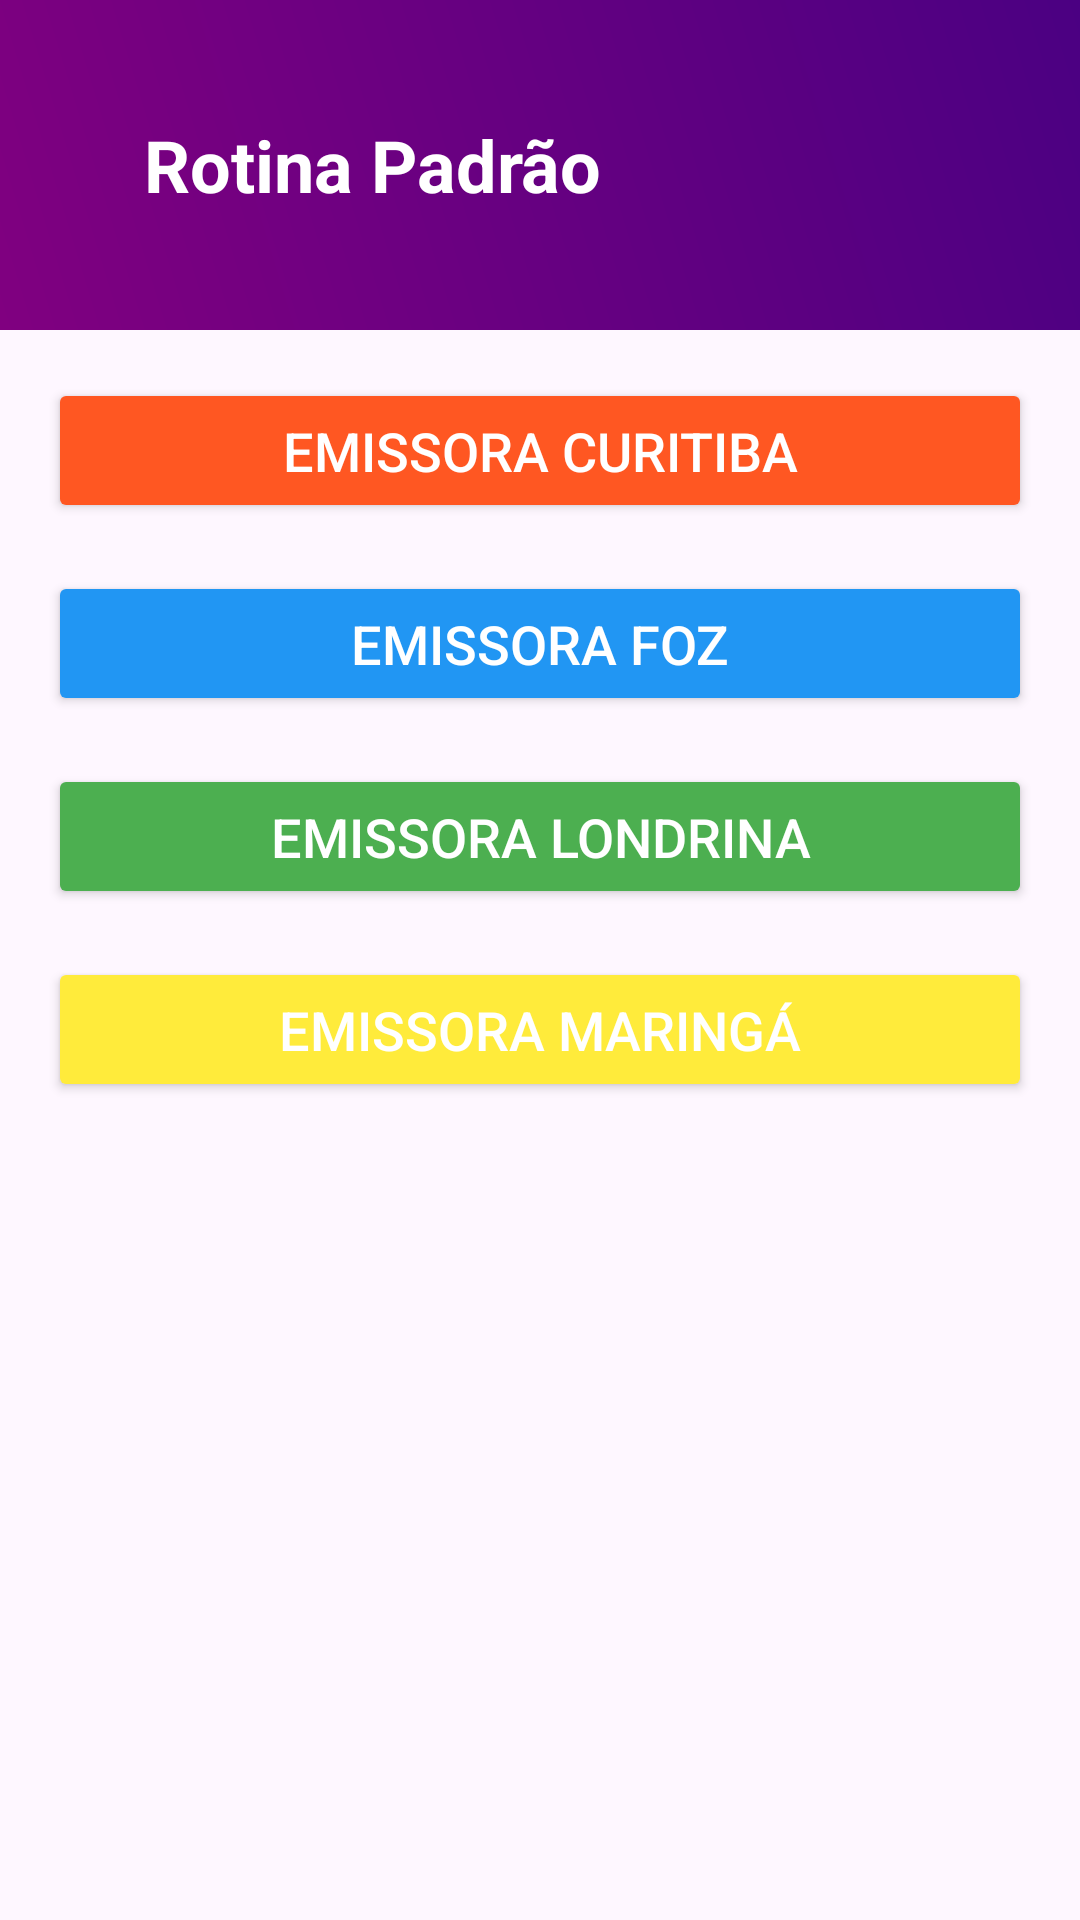

Write the Android layout XML for this screen, with the resource values it uses.
<!-- AndroidManifest.xml: application theme Theme.RotinaPadrao -->
<!-- res/layout/activity_main.xml -->
<?xml version="1.0" encoding="utf-8"?>
<androidx.constraintlayout.widget.ConstraintLayout
    xmlns:android="http://schemas.android.com/apk/res/android"
    xmlns:app="http://schemas.android.com/apk/res-auto"
    android:layout_width="match_parent"
    android:layout_height="match_parent">

    <include
        android:id="@+id/headerLayout"
        layout="@layout/header_layout" />

    
    <Button
        android:id="@+id/btnEmissora1"
        android:layout_width="0dp"
        android:layout_height="wrap_content"
        android:text="Emissora Curitiba"
        android:textSize="18sp"
        android:textColor="@android:color/white"
        android:backgroundTint="#FF5722"
        android:layout_marginStart="16dp"
        android:layout_marginTop="16dp"
        android:layout_marginEnd="16dp"
        android:layout_marginBottom="8dp"
        android:paddingStart="16dp"
        android:paddingTop="12dp"
        android:paddingEnd="16dp"
        android:paddingBottom="12dp"
        app:layout_constraintTop_toBottomOf="@id/headerLayout"
        app:layout_constraintStart_toStartOf="parent"
        app:layout_constraintEnd_toEndOf="parent" />

    
    <Button
        android:id="@+id/btnEmissora2"
        android:layout_width="0dp"
        android:layout_height="wrap_content"
        android:text="Emissora Foz"
        android:textSize="18sp"
        android:textColor="@android:color/white"
        android:backgroundTint="#2196F3"
        android:layout_marginStart="16dp"
        android:layout_marginTop="16dp"
        android:layout_marginEnd="16dp"
        android:layout_marginBottom="8dp"
        android:paddingStart="16dp"
        android:paddingTop="12dp"
        android:paddingEnd="16dp"
        android:paddingBottom="12dp"
        app:layout_constraintTop_toBottomOf="@id/btnEmissora1"
        app:layout_constraintStart_toStartOf="parent"
        app:layout_constraintEnd_toEndOf="parent" />

    
    <Button
        android:id="@+id/btnEmissora3"
        android:layout_width="0dp"
        android:layout_height="wrap_content"
        android:text="Emissora Londrina"
        android:textSize="18sp"
        android:textColor="@android:color/white"
        android:backgroundTint="#4CAF50"
        android:layout_marginStart="16dp"
        android:layout_marginTop="16dp"
        android:layout_marginEnd="16dp"
        android:layout_marginBottom="8dp"
        android:paddingStart="16dp"
        android:paddingTop="12dp"
        android:paddingEnd="16dp"
        android:paddingBottom="12dp"
        app:layout_constraintTop_toBottomOf="@id/btnEmissora2"
        app:layout_constraintStart_toStartOf="parent"
        app:layout_constraintEnd_toEndOf="parent"/>

    
    <Button
        android:id="@+id/btnEmissora4"
        android:layout_width="0dp"
        android:layout_height="wrap_content"
        android:text="Emissora Maringá"
        android:textSize="18sp"
        android:textColor="@android:color/white"
        android:backgroundTint="#FFEB3B"
        android:layout_marginStart="16dp"
        android:layout_marginTop="16dp"
        android:layout_marginEnd="16dp"
        android:layout_marginBottom="8dp"
        android:paddingStart="16dp"
        android:paddingTop="12dp"
        android:paddingEnd="16dp"
        android:paddingBottom="12dp"
        app:layout_constraintTop_toBottomOf="@id/btnEmissora3"
        app:layout_constraintStart_toStartOf="parent"
        app:layout_constraintEnd_toEndOf="parent"/>


</androidx.constraintlayout.widget.ConstraintLayout>
<!-- res/layout/header_layout.xml (included above) -->
<LinearLayout xmlns:android="http://schemas.android.com/apk/res/android"
    android:layout_width="match_parent"
    android:layout_height="wrap_content"
    android:orientation="horizontal"
    android:padding="16dp"
    android:background="@drawable/purple_gradient"> 

    <ImageButton
        android:id="@+id/homeButton"
        android:layout_width="wrap_content"
        android:layout_height="wrap_content"
        android:layout_marginStart="16dp"
        android:background="?attr/selectableItemBackgroundBorderless"
        android:gravity="center_vertical"
        android:src="@drawable/logo" />

    <TextView
        android:layout_width="0dp"
        android:layout_height="78dp"
        android:layout_marginStart="16dp"
        android:layout_weight="1"
        android:gravity="center_vertical"
        android:text="Rotina Padrão"
        android:textColor="@android:color/white"
        android:textSize="24sp"
        android:textStyle="bold" />

    <ImageButton
        android:id="@+id/logoutButton"
        android:layout_width="wrap_content"
        android:layout_height="75dp"
        android:layout_marginStart="16dp"
        android:background="?attr/selectableItemBackgroundBorderless"
        android:gravity="center_vertical"
        android:src="@drawable/ic_logout" /> 

</LinearLayout>
<!-- resources referenced by this layout -->
<resources>
  <!-- drawable purple_gradient (drawable) -->
  <shape xmlns:android="http://schemas.android.com/apk/res/android"
      android:shape="rectangle">
      <gradient
          android:startColor="#800080"
          android:endColor="#4B0082"
          android:type="linear"
          android:angle="45" />
  </shape>
  <style name="Theme.RotinaPadrao" parent="Base.Theme.RotinaPadrao" />
  <style name="Base.Theme.RotinaPadrao" parent="Theme.Material3.DayNight.NoActionBar">
          
          
      </style>
</resources>
